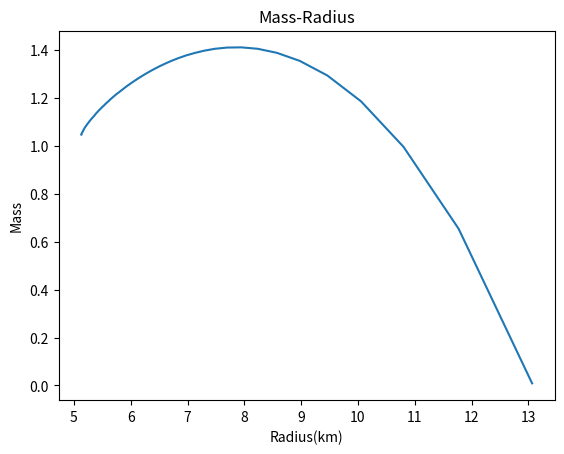
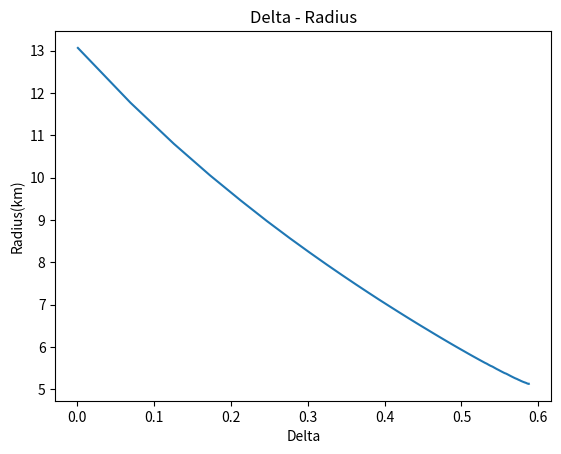
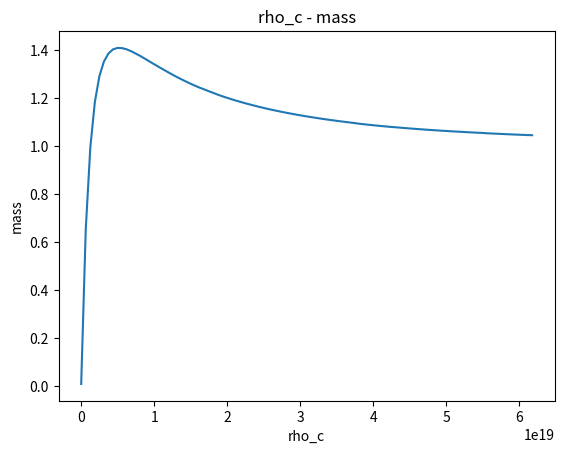
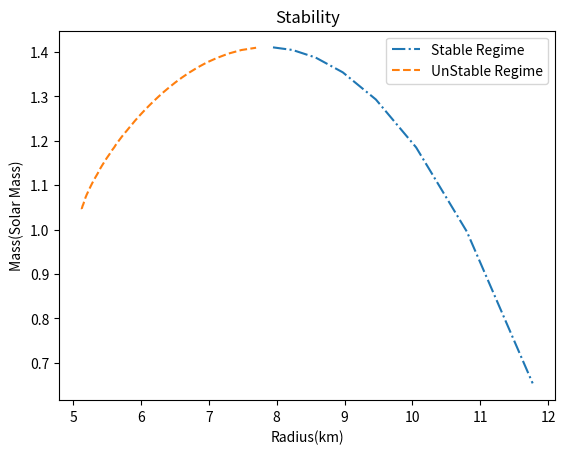

The matplotlib source for these figures, in order:
import numpy as np
import matplotlib.pyplot as plt
from scipy.integrate import solve_ivp

global leng, smass
leng = 1477
smass = 1.989e30


def polyconvert(p, K, n):
    rho = (p / K) ** (n / (n + 1))
    return rho


def rhoconv(rho_c):
    return rho_c * (smass / (leng ** 3))


def rconv(r):
    return r * (leng / 1000)


def TOVeqn(r, y, K, n):
    m, v, p, mb = y

    dmdr = 4 * np.pi * (r ** 2) * polyconvert(p, K, n)
    dvdr = (2 * (m + 4 * np.pi * r ** 3 * p)) / (r * (r - 2 * m))
    dpdr = -0.5 * (p + polyconvert(p, K, n)) * dvdr
    dbmdr = 4 * np.pi * (1 - 2 * m / r) ** (-1 / 2) * r ** 2 * polyconvert(p, K, n)
    return [dmdr, dvdr, dpdr, dbmdr]


def TOV_sol(rho_c, K, n):
    def stop(r, y, K, n): return y[2]

    stop.terminal = True

    dt = 1e-10
    p_c = rho_c ** 2 * K
    trange = np.linspace(0 + dt, 100, 100)
    y_0 = [0, 0, p_c, 0]
    t_0 = [trange[0], trange[-1]]
    soln = solve_ivp(TOVeqn, t_0, y_0, args=(K, n), events=stop)

    return soln.t[-1], soln.y[0, -1], soln.y[-1, -1]


def FinalQ2main():
    N = 100
    K = 50
    n = 1

    rho_c = np.linspace(1e-1, 1e-5, N)

    r = np.zeros_like(rho_c)
    mass = np.zeros_like(rho_c)
    massb = np.zeros_like(rho_c)

    for i in range(len(rho_c)):
        solr, solm, solmb = TOV_sol(rho_c[i], K, n)

        r[i] = solr
        mass[i] = solm
        massb[i] = solmb

    r = rconv(r)  # to km
    rho_c = rhoconv(rho_c)
    delta = (massb - mass) / mass  # Delta calculation equation 17

    dmdrho = np.zeros_like(mass)
    for i in range(len(mass) - 1):
        dmdrho[i] = (mass[i + 1] - mass[i]) / (rho_c[i + 1] - rho_c[i])

    stable = np.nonzero(dmdrho > 0)[0]  # Equation 17
    unstable = np.nonzero(dmdrho < 0)[0]  # Equation 18

    plt.figure()
    plt.plot(r, mass)
    plt.title("Mass-Radius")
    plt.xlabel("Radius(km)")
    plt.ylabel("Mass")

    plt.figure()
    plt.plot(delta, r)
    plt.xlabel("Delta")
    plt.ylabel("Radius(km)")
    plt.title("Delta - Radius")

    plt.figure()
    plt.plot(rho_c, mass)
    plt.title("rho_c - mass")
    plt.xlabel("rho_c")
    plt.ylabel("mass")

    plt.figure()
    plt.plot(r[stable], mass[stable], '-.', label='Stable Regime')
    plt.plot(r[unstable], mass[unstable], '--', label='UnStable Regime')
    plt.title("Stability")
    plt.xlabel("Radius(km)")
    plt.ylabel("Mass(Solar Mass)")
    plt.legend()

    plt.show()


FinalQ2main()
